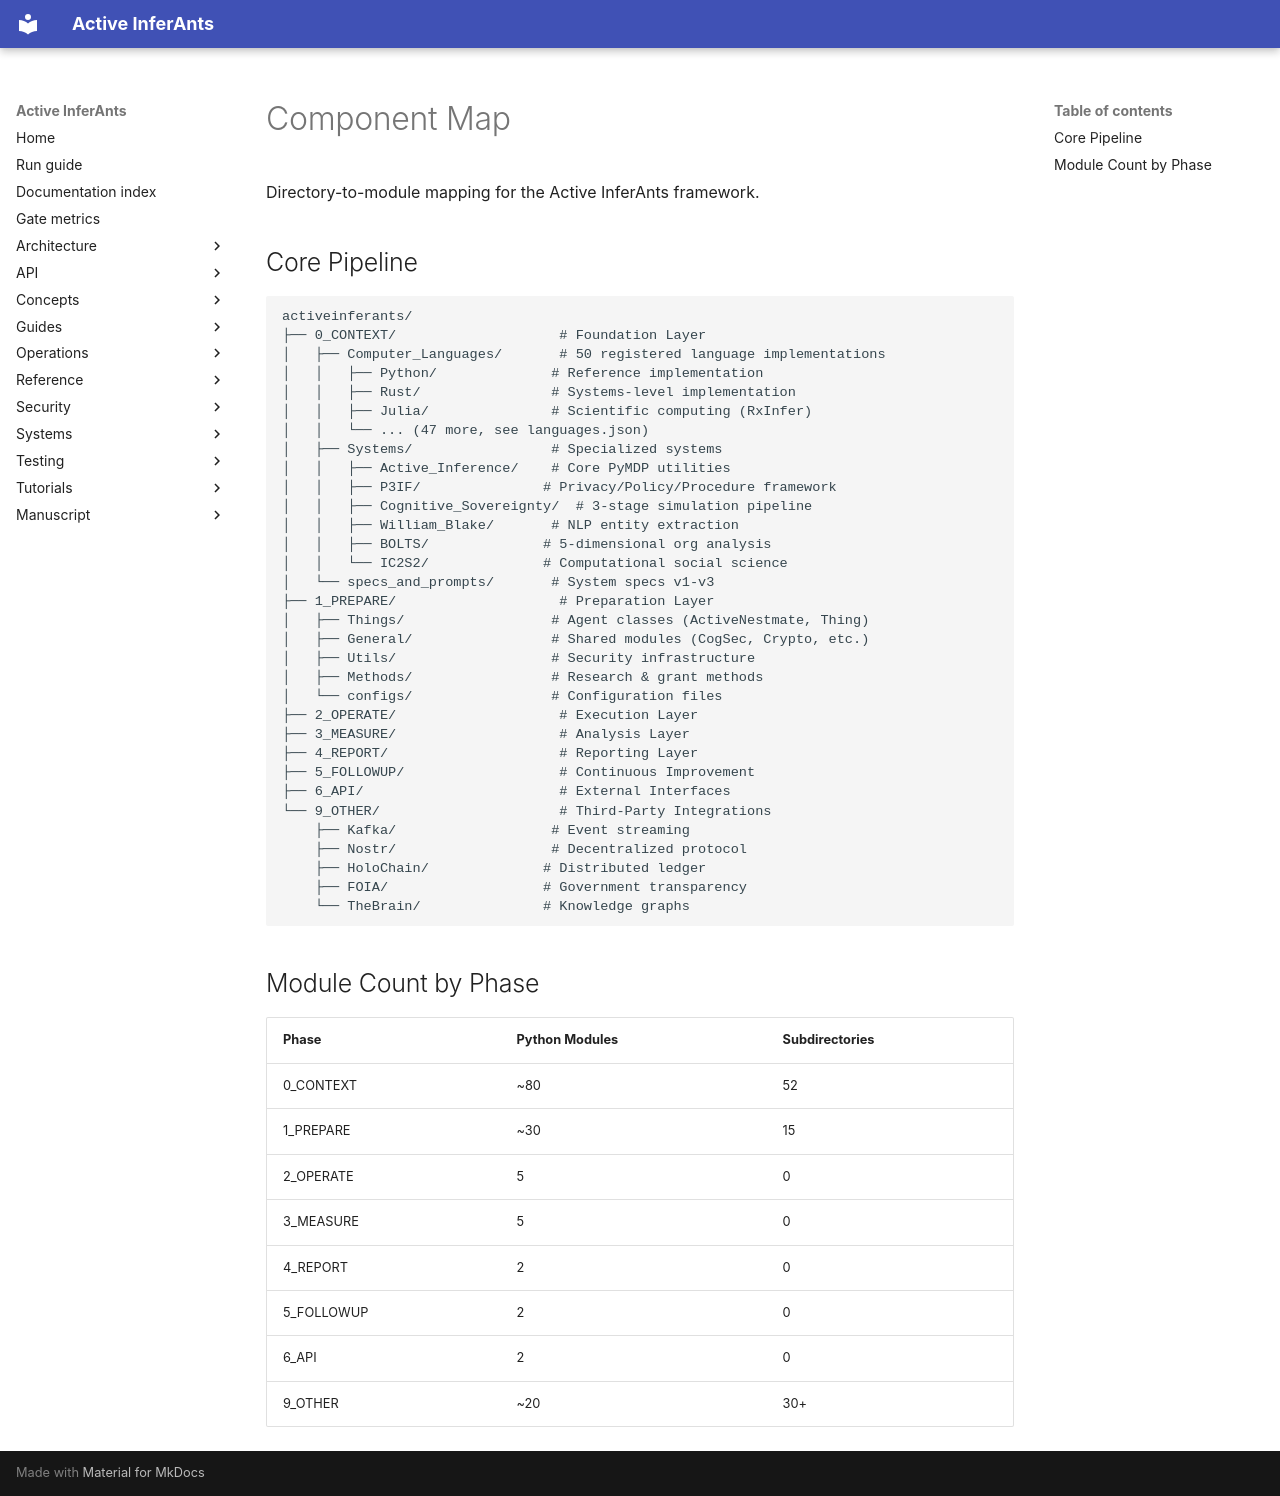

repository: ActiveInferenceInstitute/Active_InferAnts · page: architecture/component_map/index.html · generator: mkdocs

# Component Map

Directory-to-module mapping for the Active InferAnts framework.

## Core Pipeline

```
activeinferants/
├── 0_CONTEXT/                    # Foundation Layer
│   ├── Computer_Languages/       # 50 registered language implementations
│   │   ├── Python/              # Reference implementation
│   │   ├── Rust/                # Systems-level implementation
│   │   ├── Julia/               # Scientific computing (RxInfer)
│   │   └── ... (47 more, see languages.json)
│   ├── Systems/                 # Specialized systems
│   │   ├── Active_Inference/    # Core PyMDP utilities
│   │   ├── P3IF/               # Privacy/Policy/Procedure framework
│   │   ├── Cognitive_Sovereignty/  # 3-stage simulation pipeline
│   │   ├── William_Blake/       # NLP entity extraction
│   │   ├── BOLTS/              # 5-dimensional org analysis
│   │   └── IC2S2/              # Computational social science
│   └── specs_and_prompts/       # System specs v1-v3
├── 1_PREPARE/                    # Preparation Layer
│   ├── Things/                  # Agent classes (ActiveNestmate, Thing)
│   ├── General/                 # Shared modules (CogSec, Crypto, etc.)
│   ├── Utils/                   # Security infrastructure
│   ├── Methods/                 # Research & grant methods
│   └── configs/                 # Configuration files
├── 2_OPERATE/                    # Execution Layer
├── 3_MEASURE/                    # Analysis Layer
├── 4_REPORT/                     # Reporting Layer
├── 5_FOLLOWUP/                   # Continuous Improvement
├── 6_API/                        # External Interfaces
└── 9_OTHER/                      # Third-Party Integrations
    ├── Kafka/                   # Event streaming
    ├── Nostr/                   # Decentralized protocol
    ├── HoloChain/              # Distributed ledger
    ├── FOIA/                   # Government transparency
    └── TheBrain/               # Knowledge graphs
```

## Module Count by Phase

| Phase | Python Modules | Subdirectories |
|-------|---------------|----------------|
| 0_CONTEXT | ~80 | 52 |
| 1_PREPARE | ~30 | 15 |
| 2_OPERATE | 5 | 0 |
| 3_MEASURE | 5 | 0 |
| 4_REPORT | 2 | 0 |
| 5_FOLLOWUP | 2 | 0 |
| 6_API | 2 | 0 |
| 9_OTHER | ~20 | 30+ |
